The GitHub repository Ankita2719AIML/MYCT contains a labelled image folder "MYCT_pics_updated" with 2 categories: forged, genuine. Examples follow, each with its label.

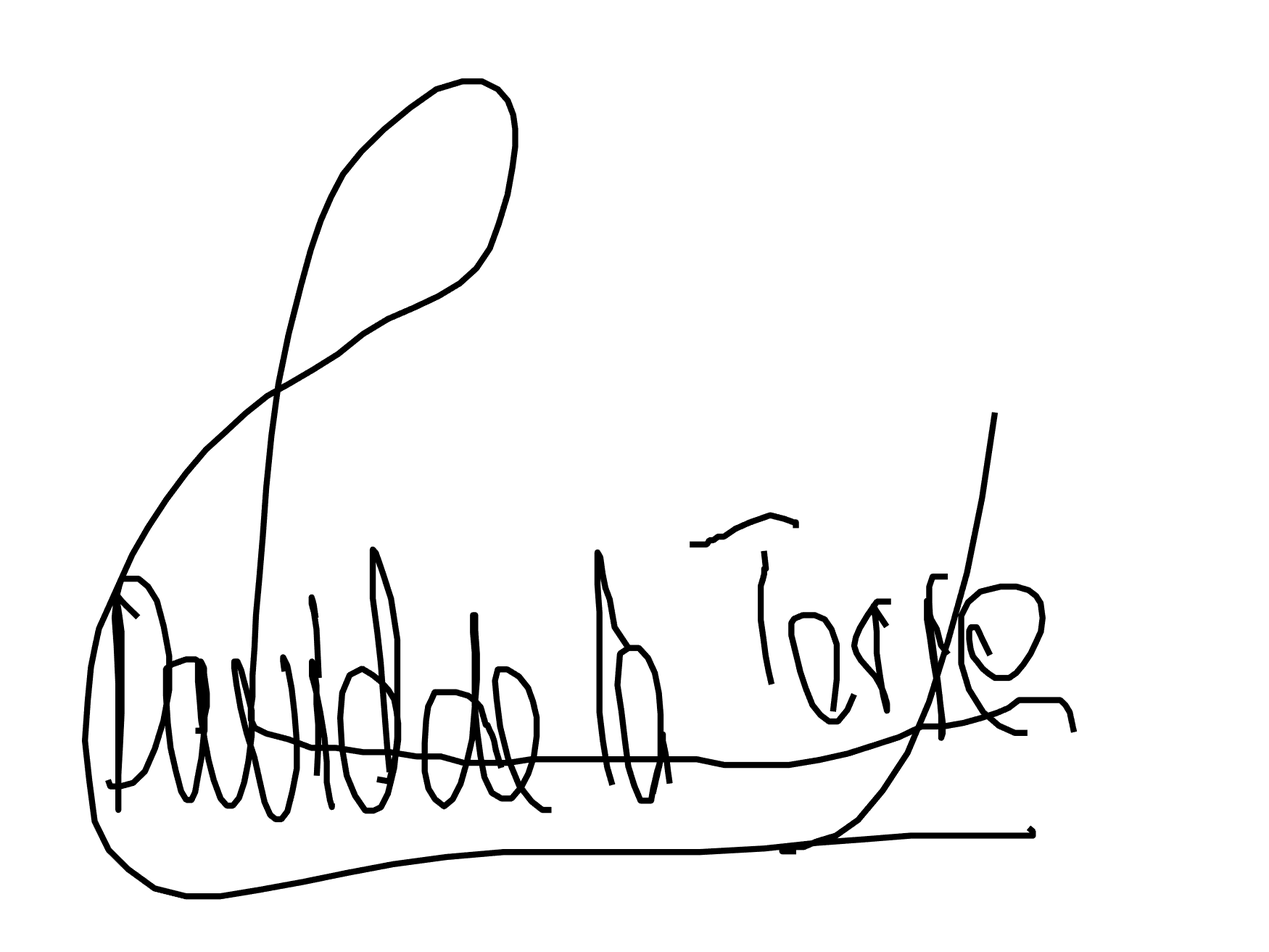
Label: forged

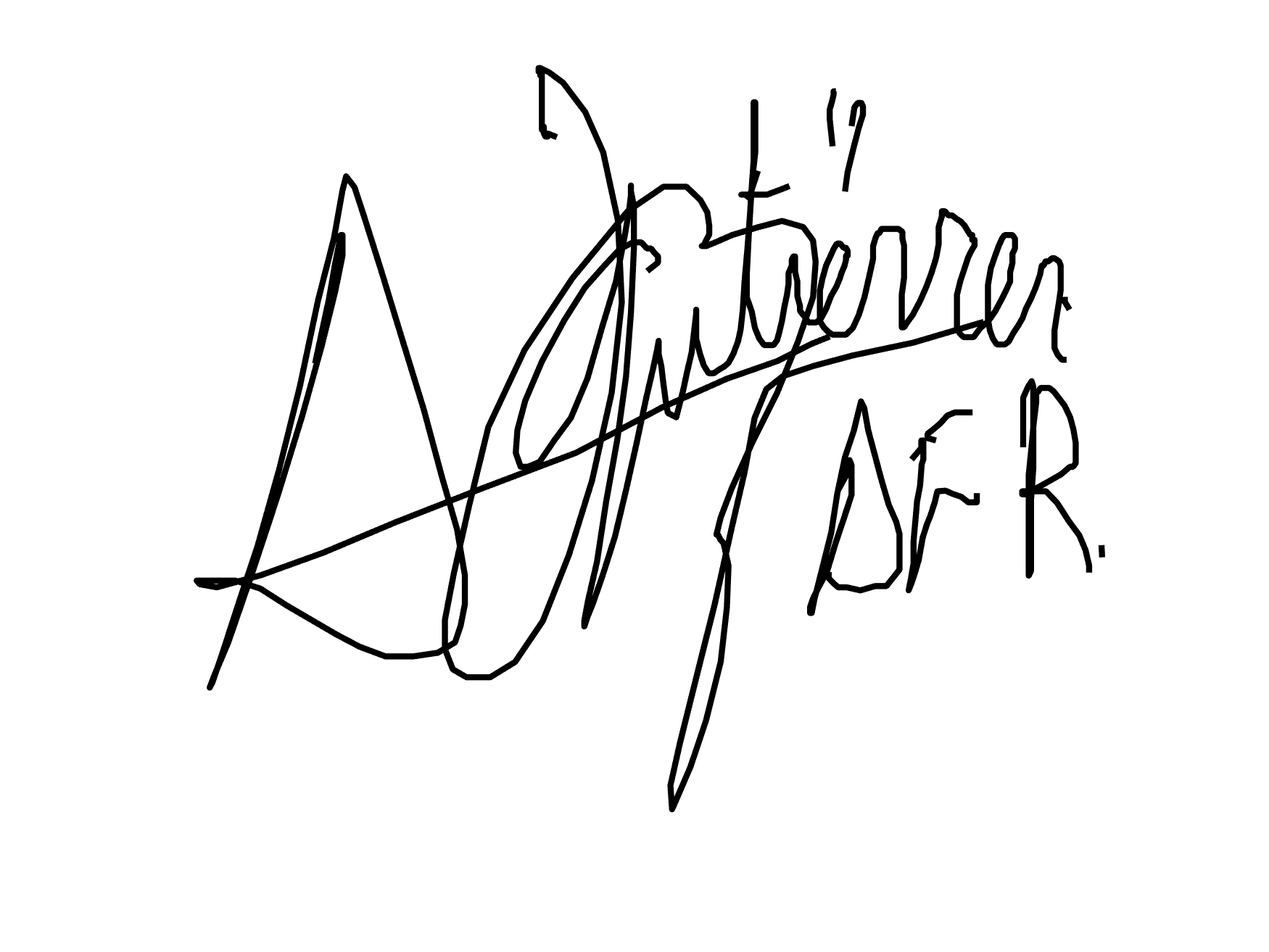
Label: genuine

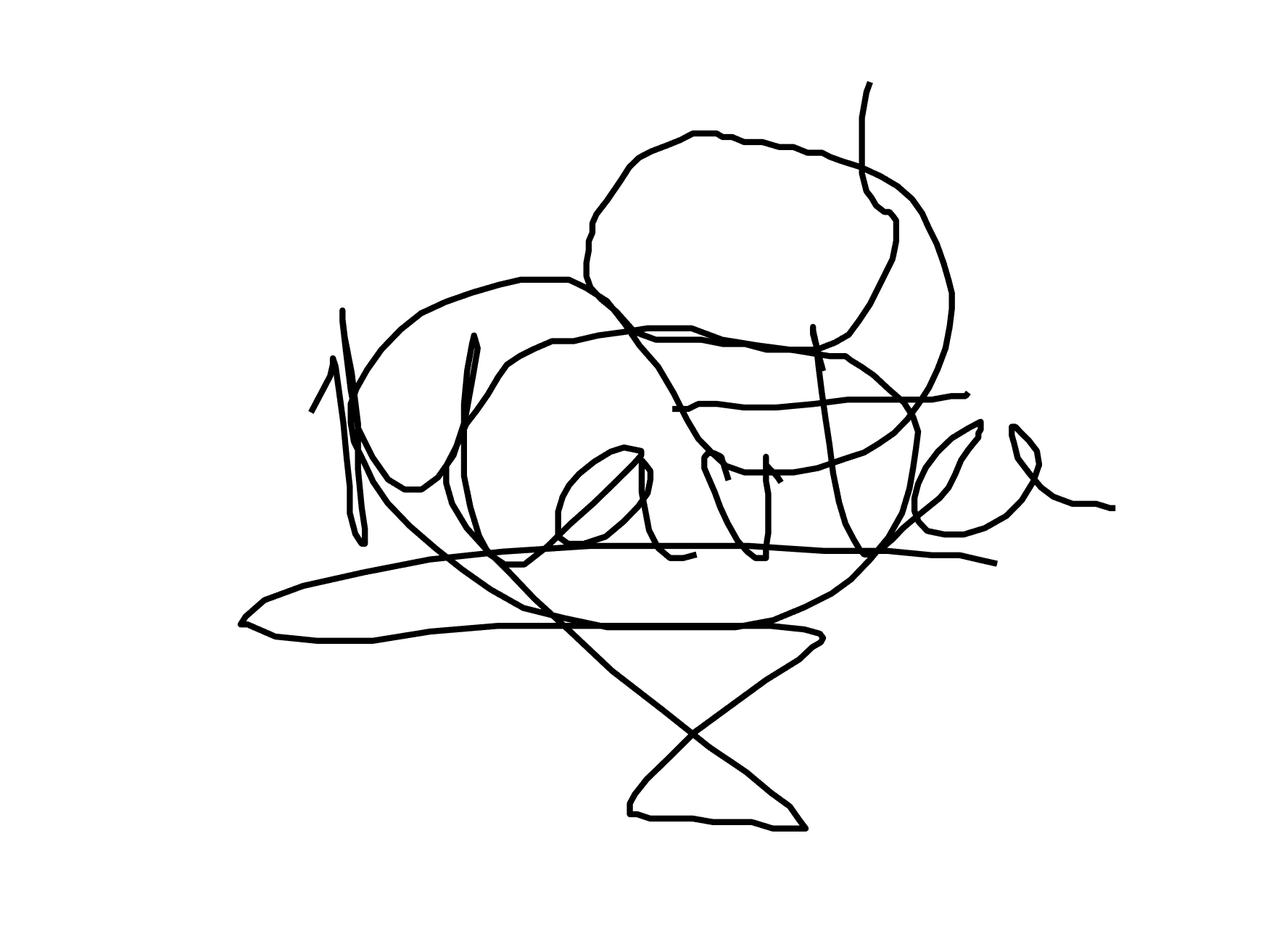
Label: forged

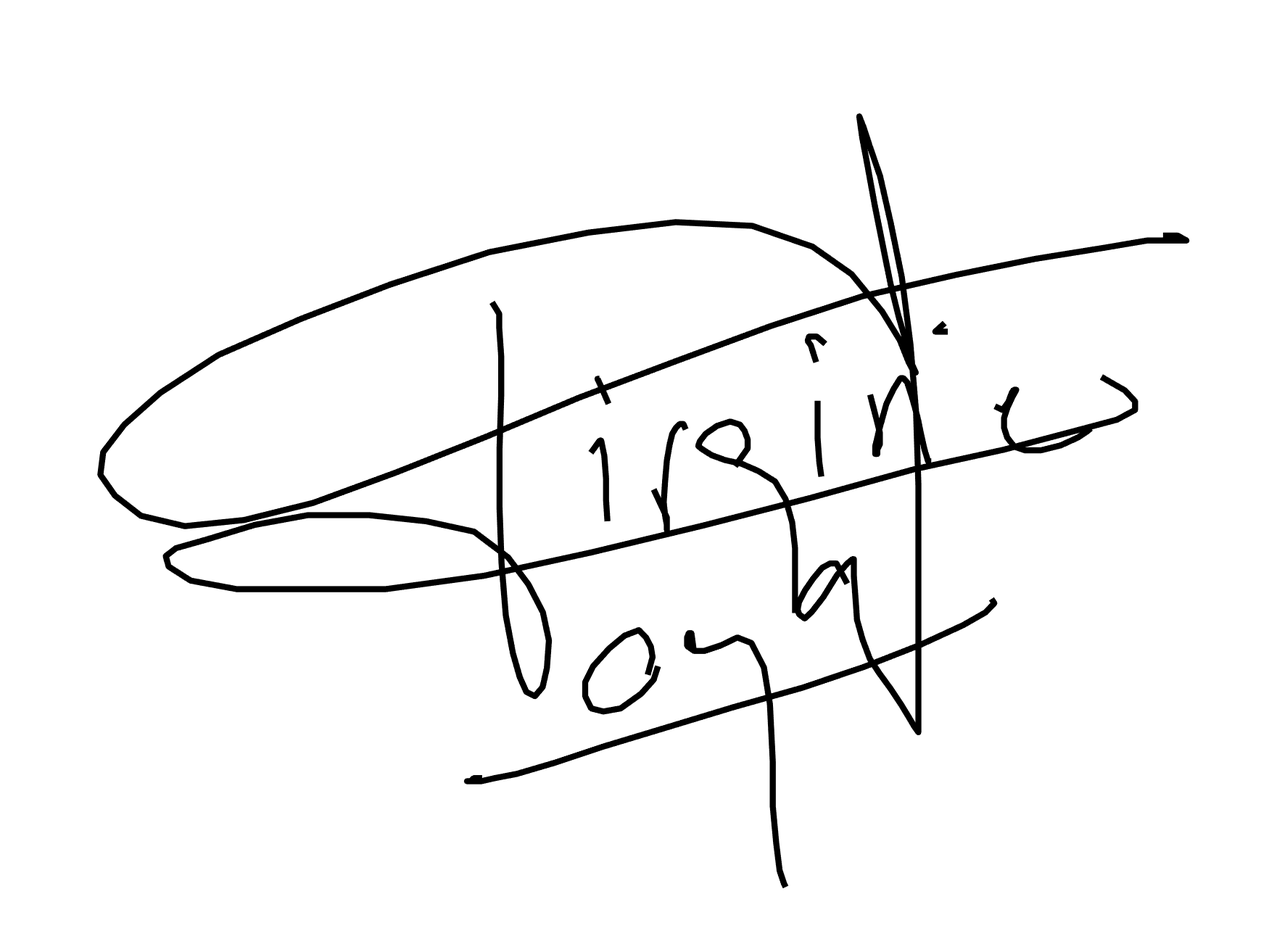
Label: forged

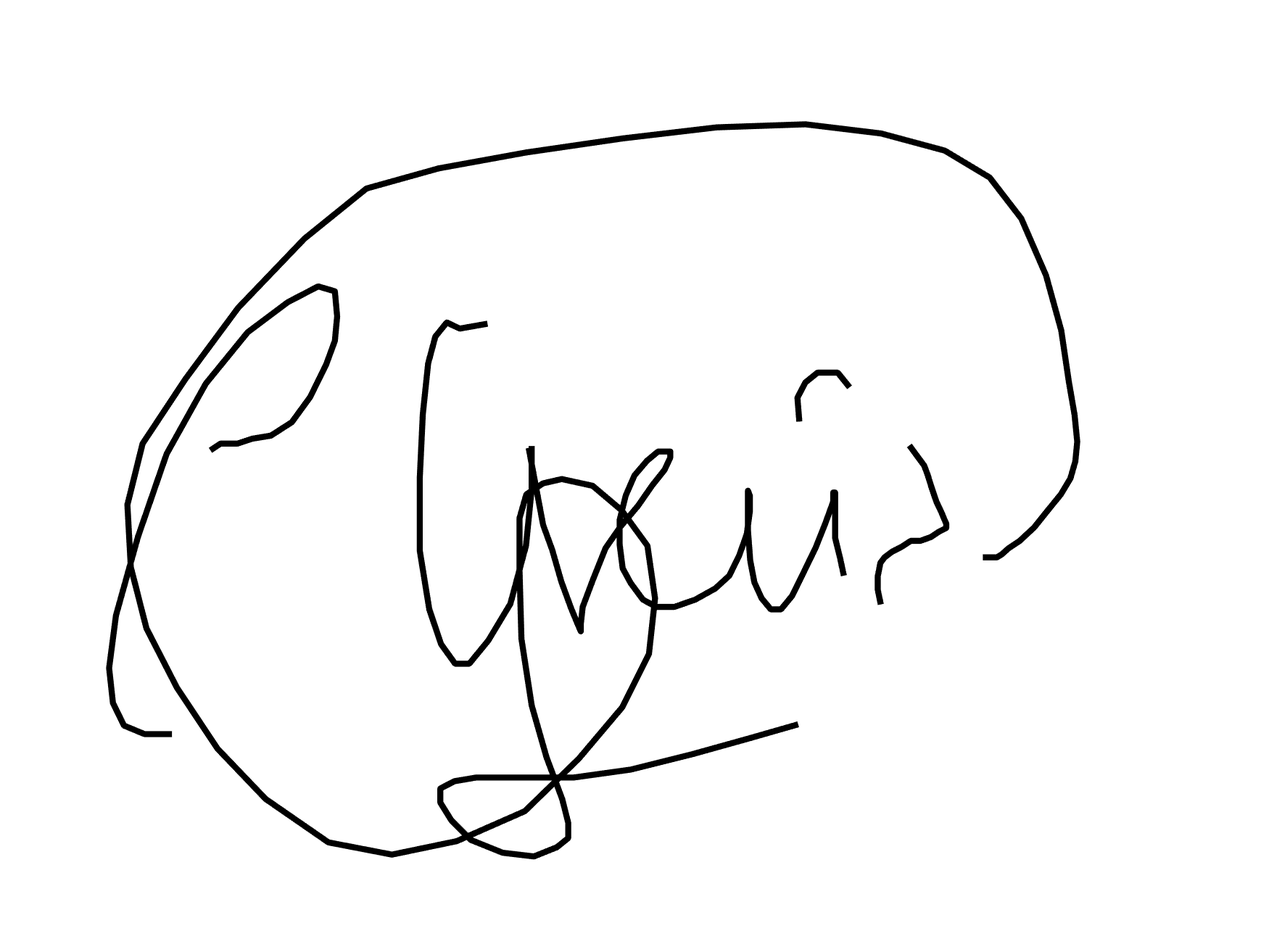
Label: genuine

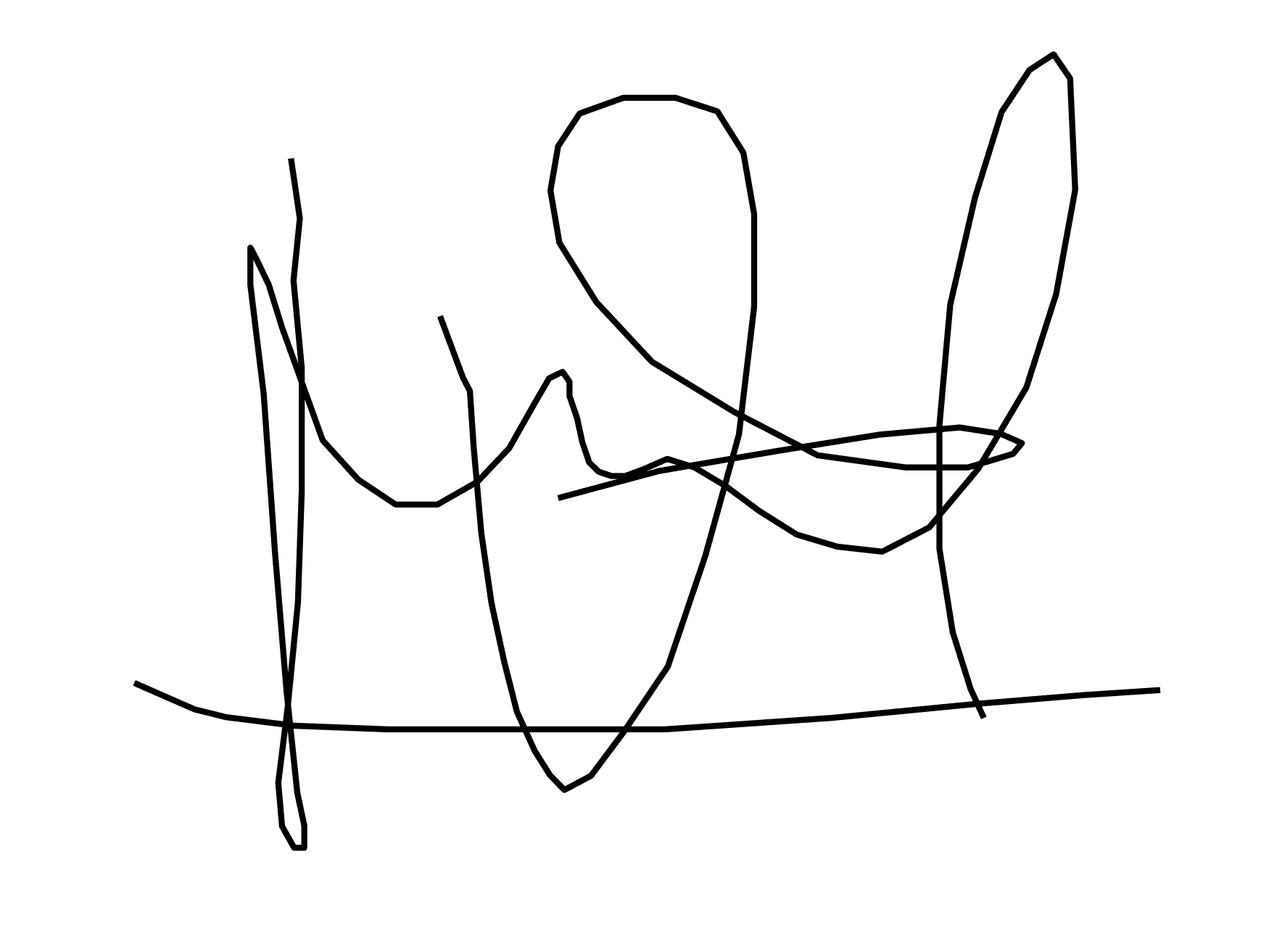
Label: genuine
